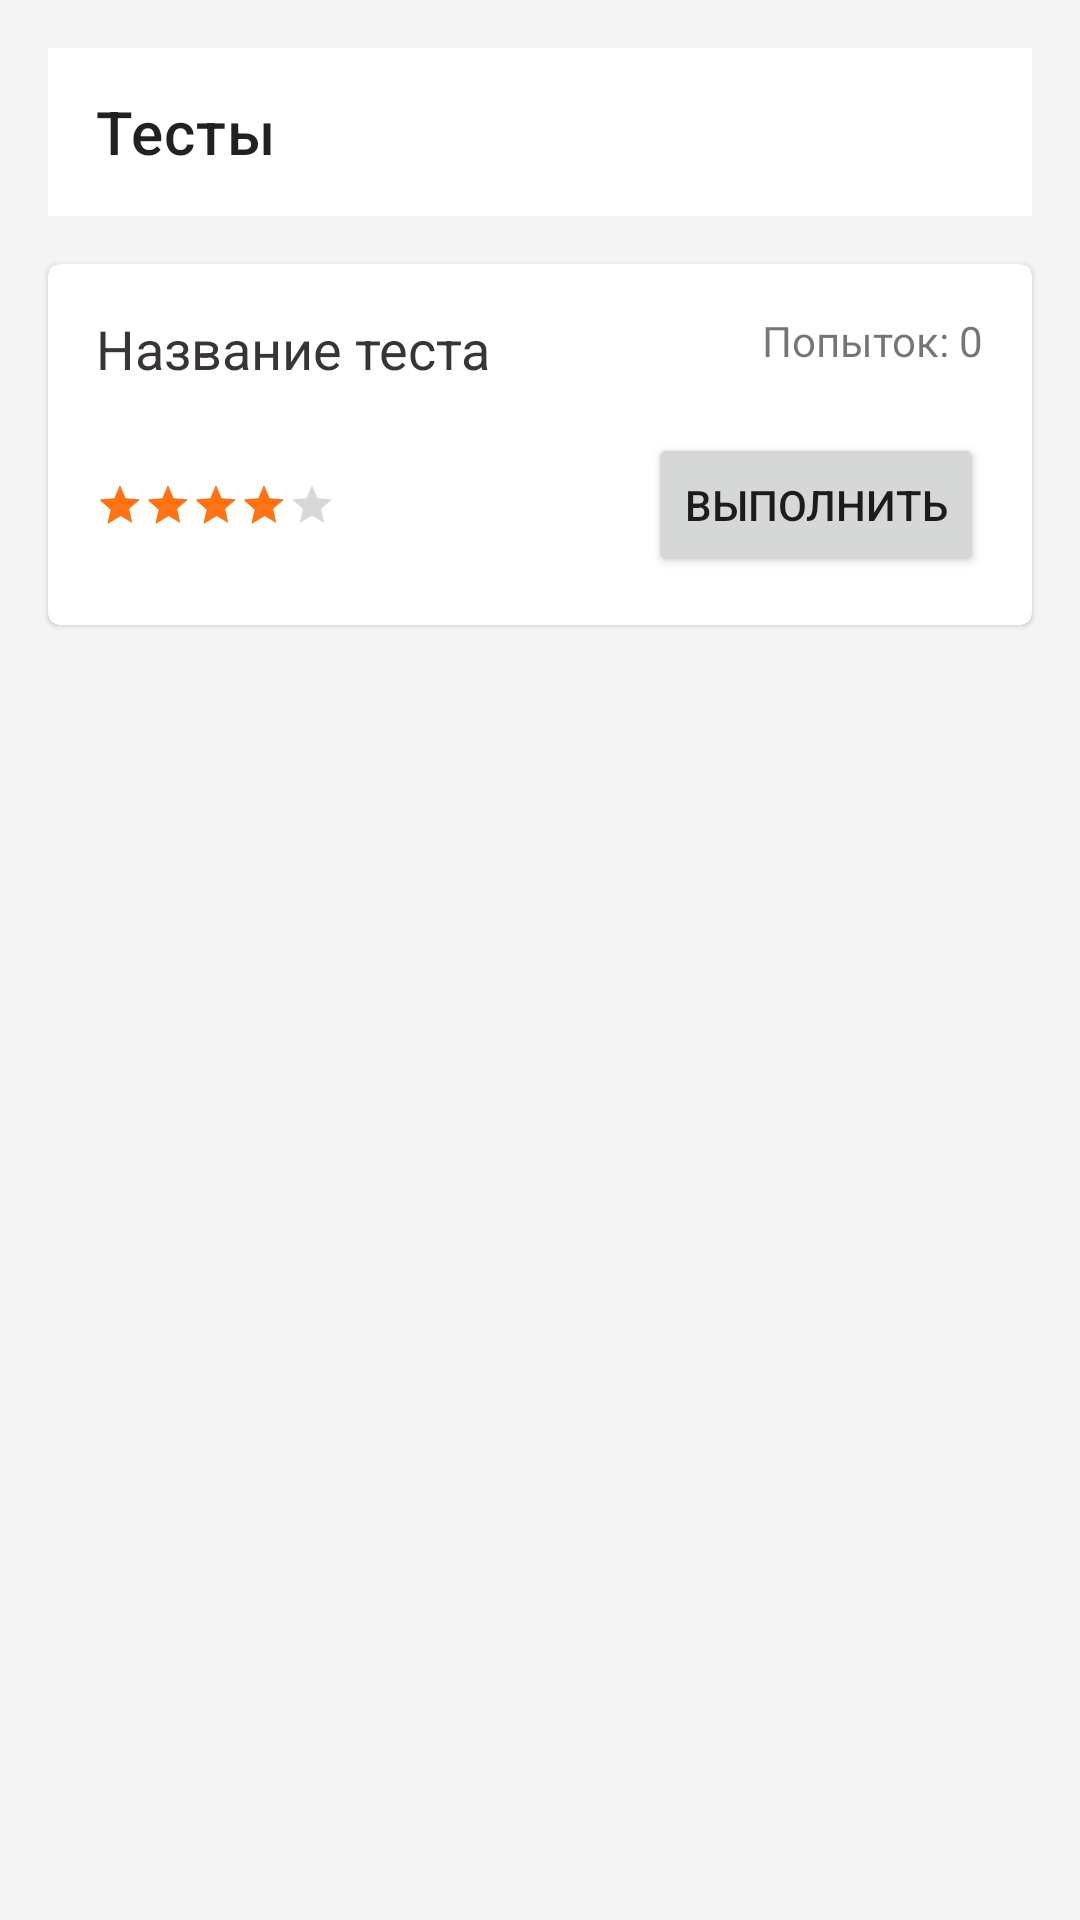

Reconstruct the res/layout file that produces this screen, plus the resources it refers to.
<!-- AndroidManifest.xml: application theme AppTheme -->
<!-- res/layout/fragment_settings_page.xml -->
<?xml version="1.0" encoding="utf-8"?>
<FrameLayout xmlns:android="http://schemas.android.com/apk/res/android"
    xmlns:tools="http://schemas.android.com/tools"
    android:layout_width="match_parent"
    android:layout_height="match_parent"
    xmlns:app="http://schemas.android.com/apk/res-auto"
    tools:context=".SettingsPage">

    <LinearLayout
        android:layout_width="match_parent"
        android:layout_height="match_parent"
        android:background="@color/windowBack"
        android:orientation="vertical">
        <com.google.android.material.appbar.AppBarLayout
            android:layout_width="match_parent"
            android:layout_height="wrap_content"
            android:layout_margin="16dp"
            android:background="@color/white">

            <androidx.appcompat.widget.Toolbar
                android:id="@+id/toolbar"
                android:layout_width="match_parent"
                android:layout_height="?attr/actionBarSize"
                app:title="Тесты"/>
        </com.google.android.material.appbar.AppBarLayout>

        <com.google.android.material.card.MaterialCardView
            android:layout_width="match_parent"
            android:layout_height="wrap_content"
            android:layout_marginLeft="16dp"
            android:layout_marginRight="16dp"
            android:layout_marginBottom="8dp"
            android:padding="16dp"
            android:elevation="4dp"
            app:cardCornerRadius="4dp">
            <LinearLayout
                android:layout_width="match_parent"
                android:layout_height="match_parent"
                android:padding="16dp"
                android:orientation="vertical">
                <androidx.coordinatorlayout.widget.CoordinatorLayout
                    android:layout_width="match_parent"
                    android:layout_height="wrap_content">
                    <TextView
                        android:layout_width="wrap_content"
                        android:layout_height="wrap_content"
                        android:textColor="@color/colorPrimary"
                        android:textSize="18sp"
                        android:text="Название теста"/>
                    <TextView
                        android:layout_width="wrap_content"
                        android:layout_height="wrap_content"
                        android:layout_gravity="right"
                        android:text="Попыток: 0"/>
                </androidx.coordinatorlayout.widget.CoordinatorLayout>

                <androidx.coordinatorlayout.widget.CoordinatorLayout
                    android:layout_width="match_parent"
                    android:layout_height="wrap_content"
                    android:layout_marginTop="16dp">
                    <RatingBar
                        android:id="@+id/ratingBar"
                        android:layout_width="wrap_content"
                        android:layout_height="wrap_content"
                        android:layout_gravity="center|left"
                        style="@style/Widget.AppCompat.RatingBar.Small"
                        android:numStars="5"
                        android:rating="4"/>
                    <Button
                        android:id="@+id/openTest"
                        android:layout_width="wrap_content"
                        android:layout_height="wrap_content"
                        android:layout_gravity="right"
                        android:text="Выполнить"/>
                </androidx.coordinatorlayout.widget.CoordinatorLayout>
            </LinearLayout>
        </com.google.android.material.card.MaterialCardView>
    </LinearLayout>
</FrameLayout>
<!-- resources referenced by this layout -->
<resources>
  <color name="colorPrimary">#3a3535</color>
  <color name="white">#FFF</color>
  <color name="windowBack">#f4f4f4</color>
  <style name="AppTheme" parent="Theme.MaterialComponents.Light.NoActionBar">
          
          <item name="colorPrimary">@color/colorPrimary</item>
          <item name="colorPrimaryDark">@color/colorPrimaryDark</item>
          <item name="colorAccent">@color/colorAccent</item>
          <item name="android:windowBackground">@color/windowBack</item>
  
          <item name="android:windowSharedElementEnterTransition" tools:ignore="NewApi">
              @transition/card_transition
          </item>
          <item name="android:windowSharedElementExitTransition" tools:ignore="NewApi">
              @transition/card_transition
          </item>
      </style>
  <color name="colorPrimaryDark">#232020</color>
  <color name="colorAccent">#ff7315</color>
</resources>
